Photos from the image-classification dataset "car-view-cls" in the GitHub repository zakuangyong/yolov11-view-cls-train. Its 8 classes are: back, back left side 45 degrees, back right side 45 degrees, front, front left side 45 degrees, front right side 45 degrees, left side, right side.

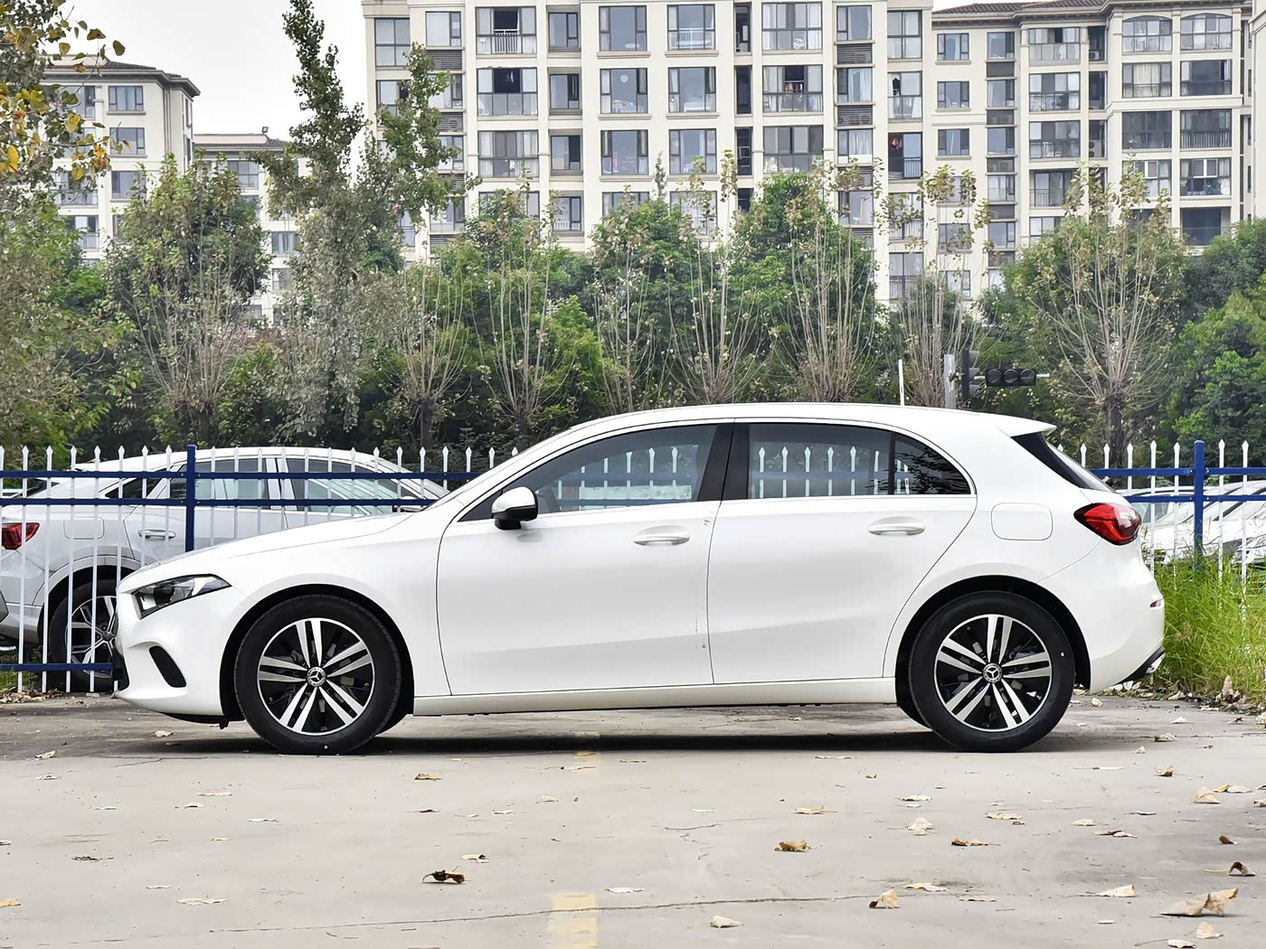
Label: left side

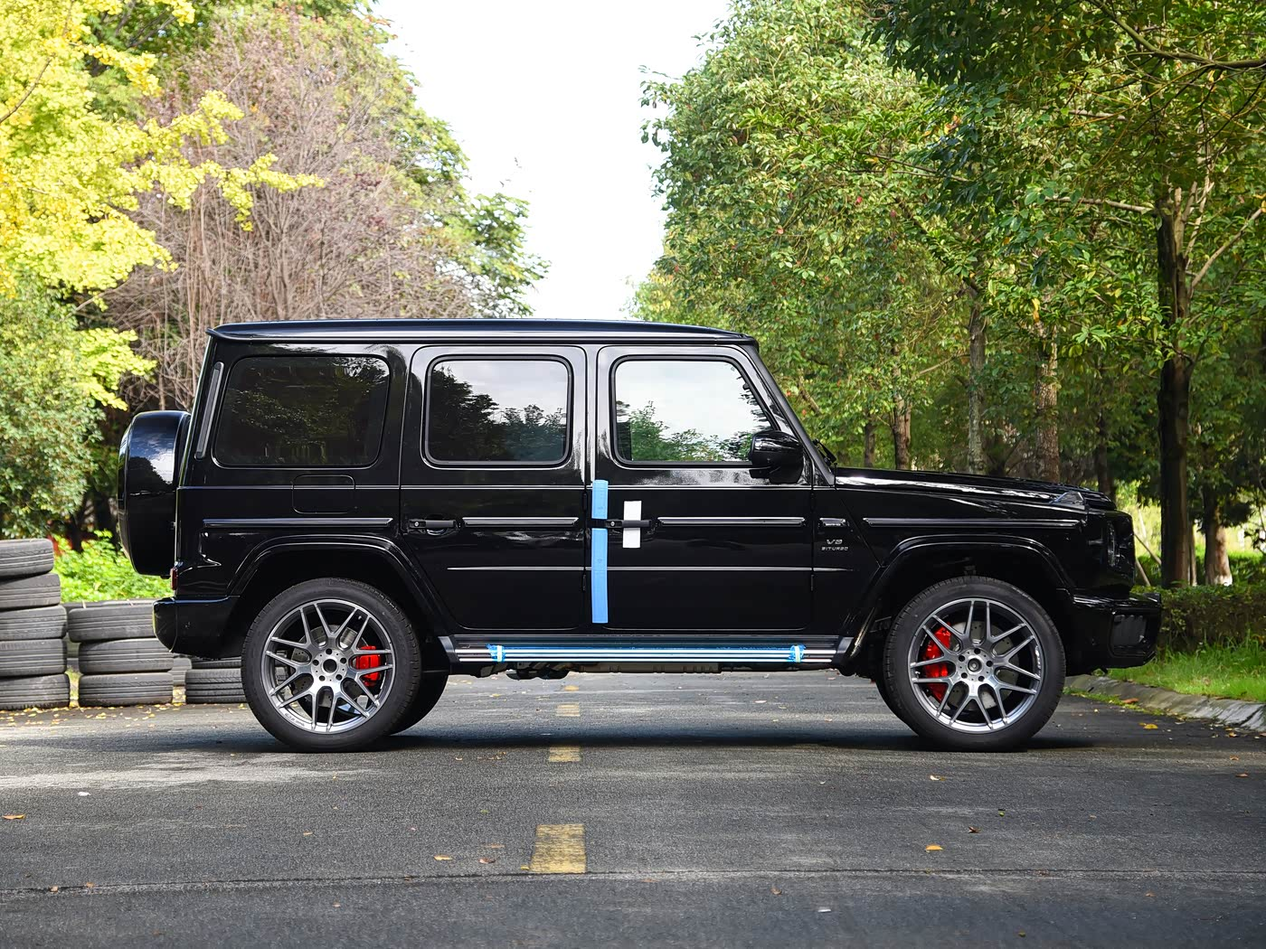
Label: right side

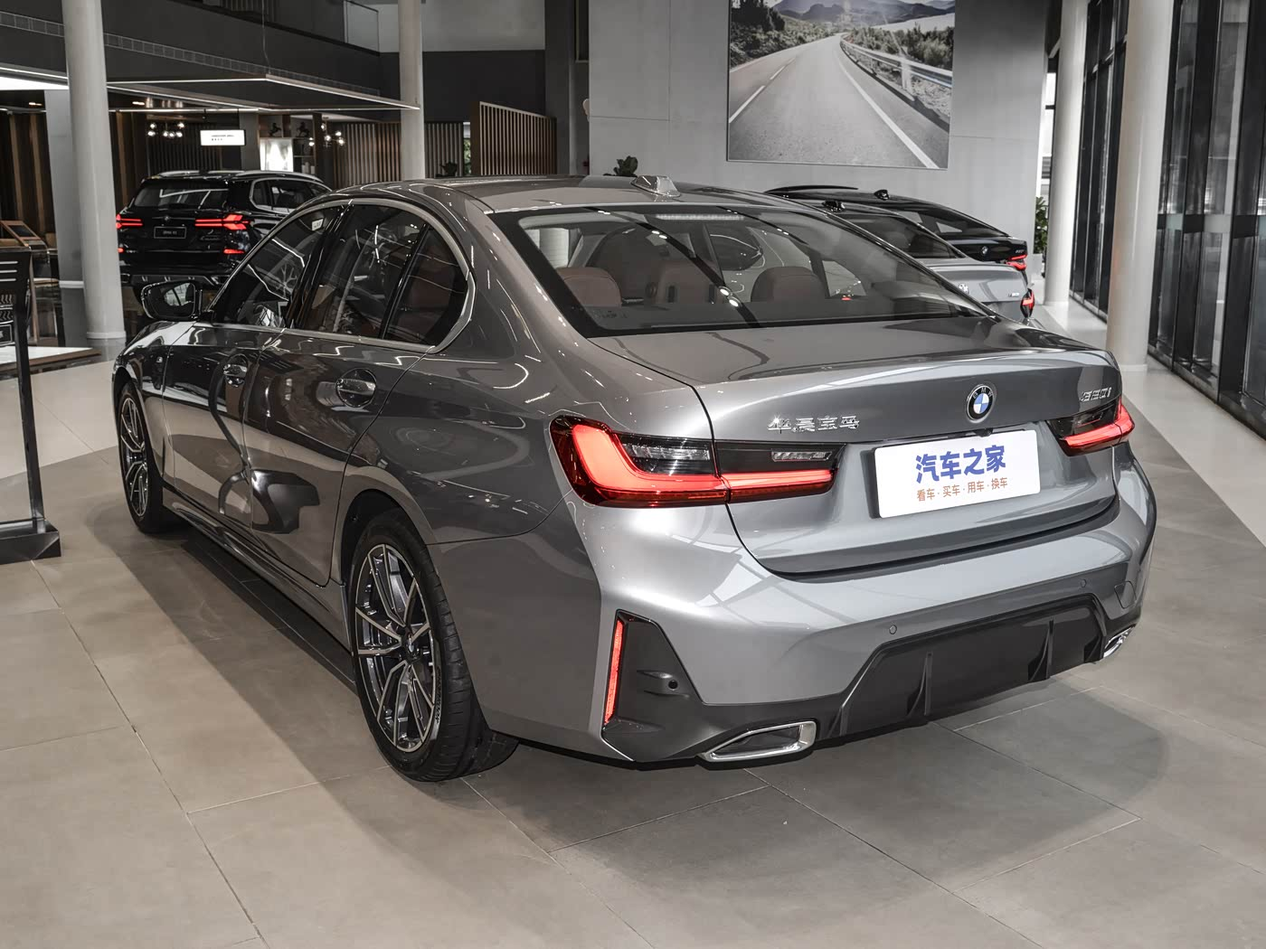
Label: back left side 45 degrees

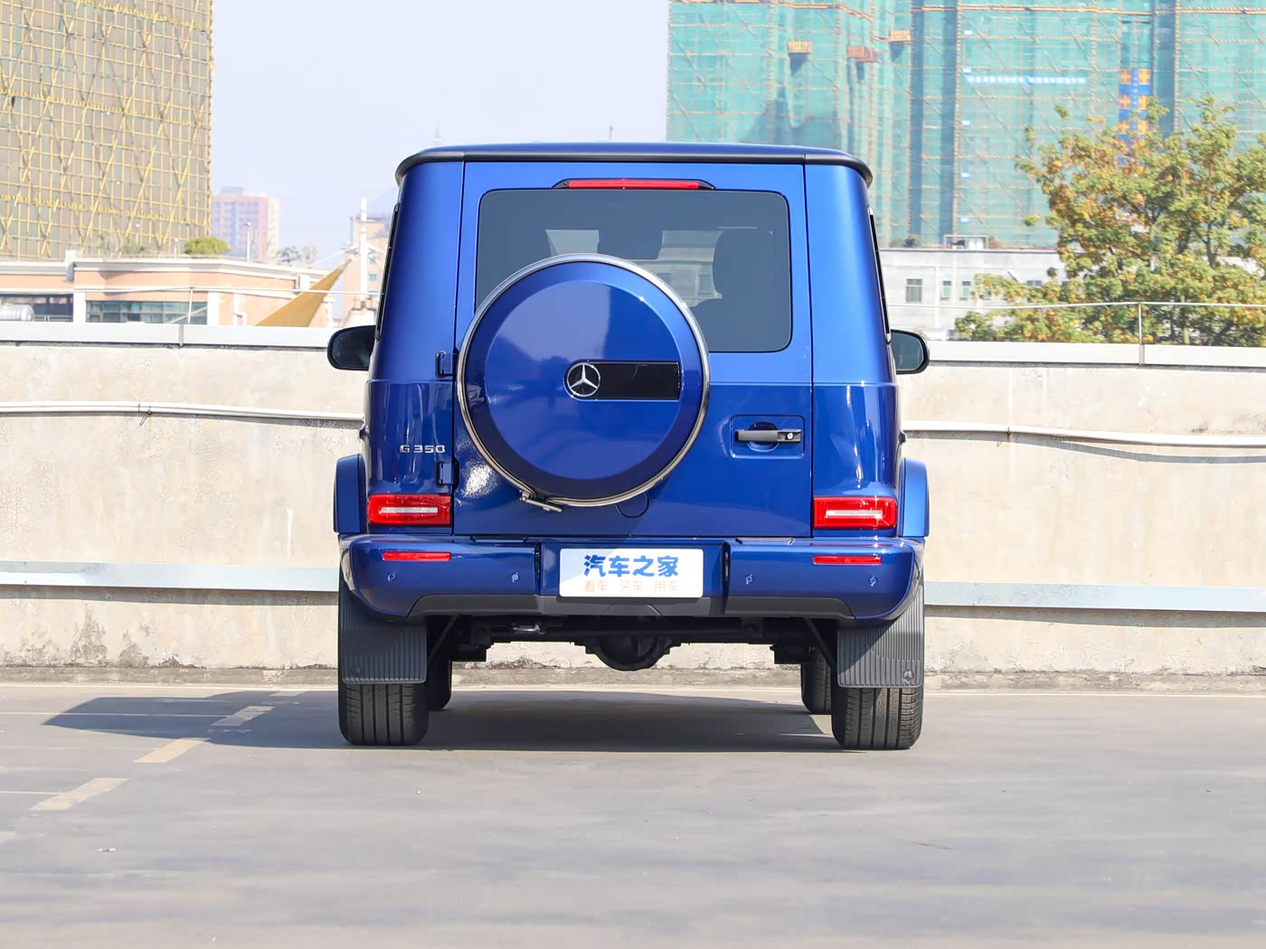
Label: back

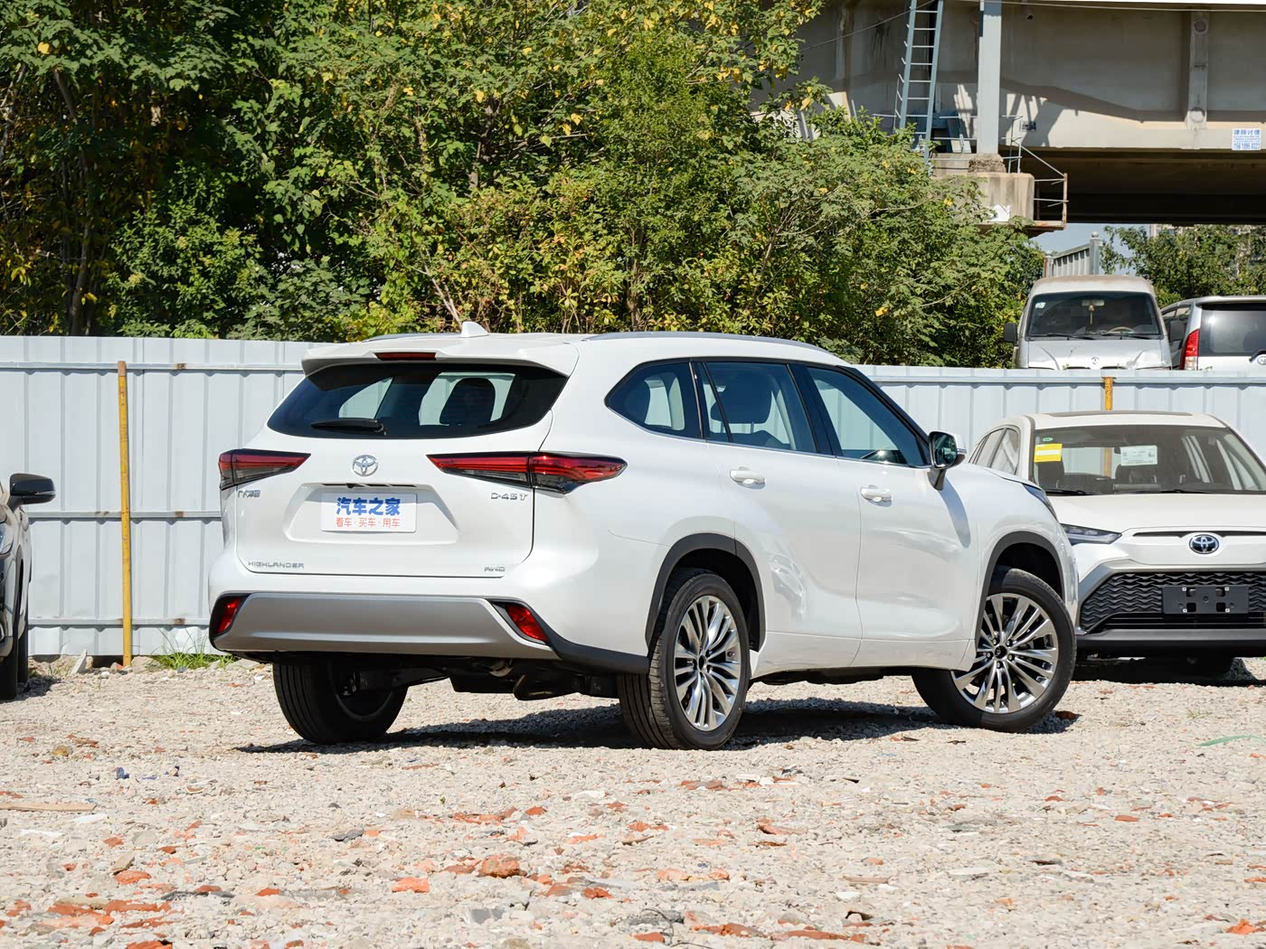
Label: back right side 45 degrees

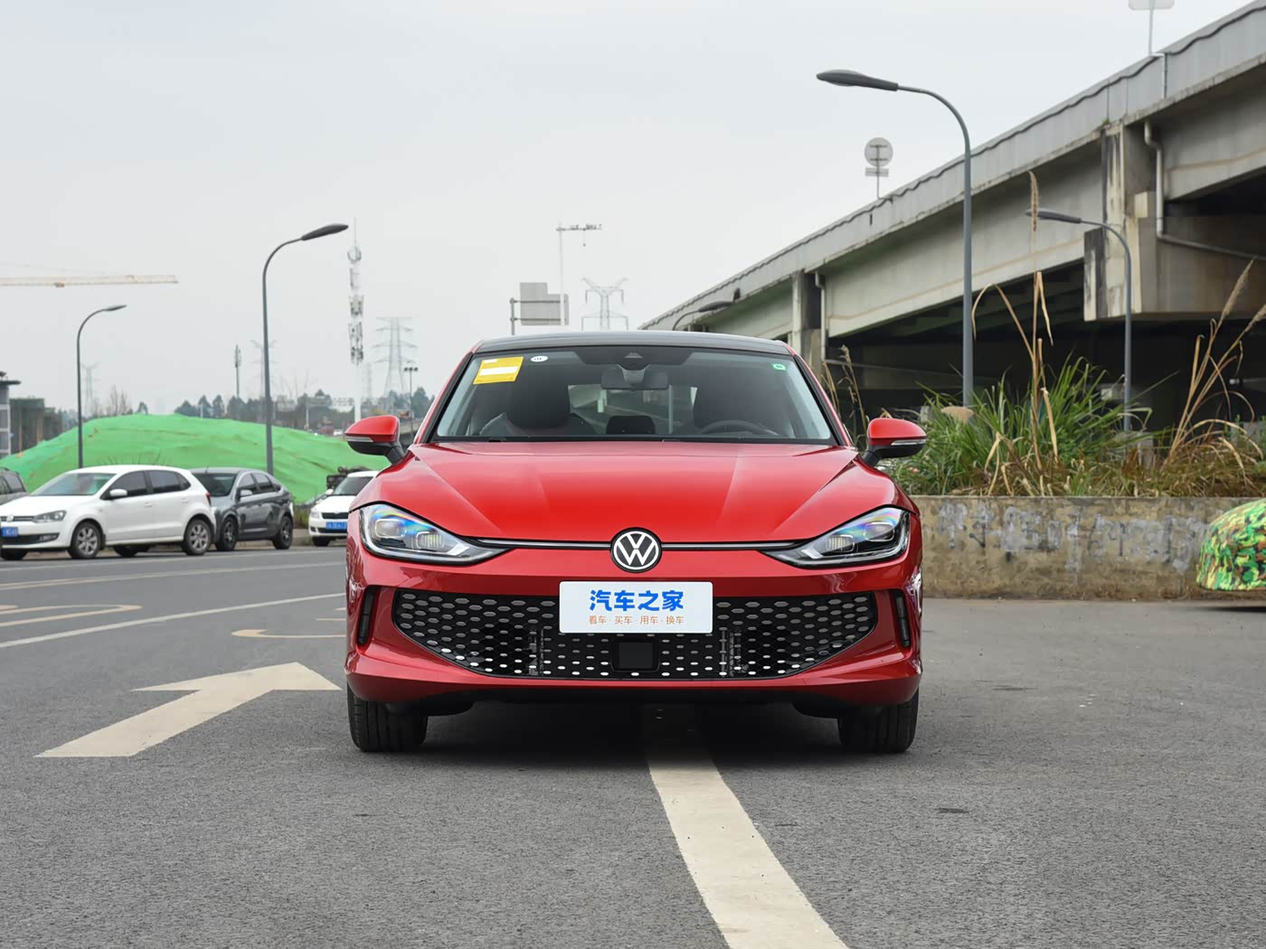
Label: front
